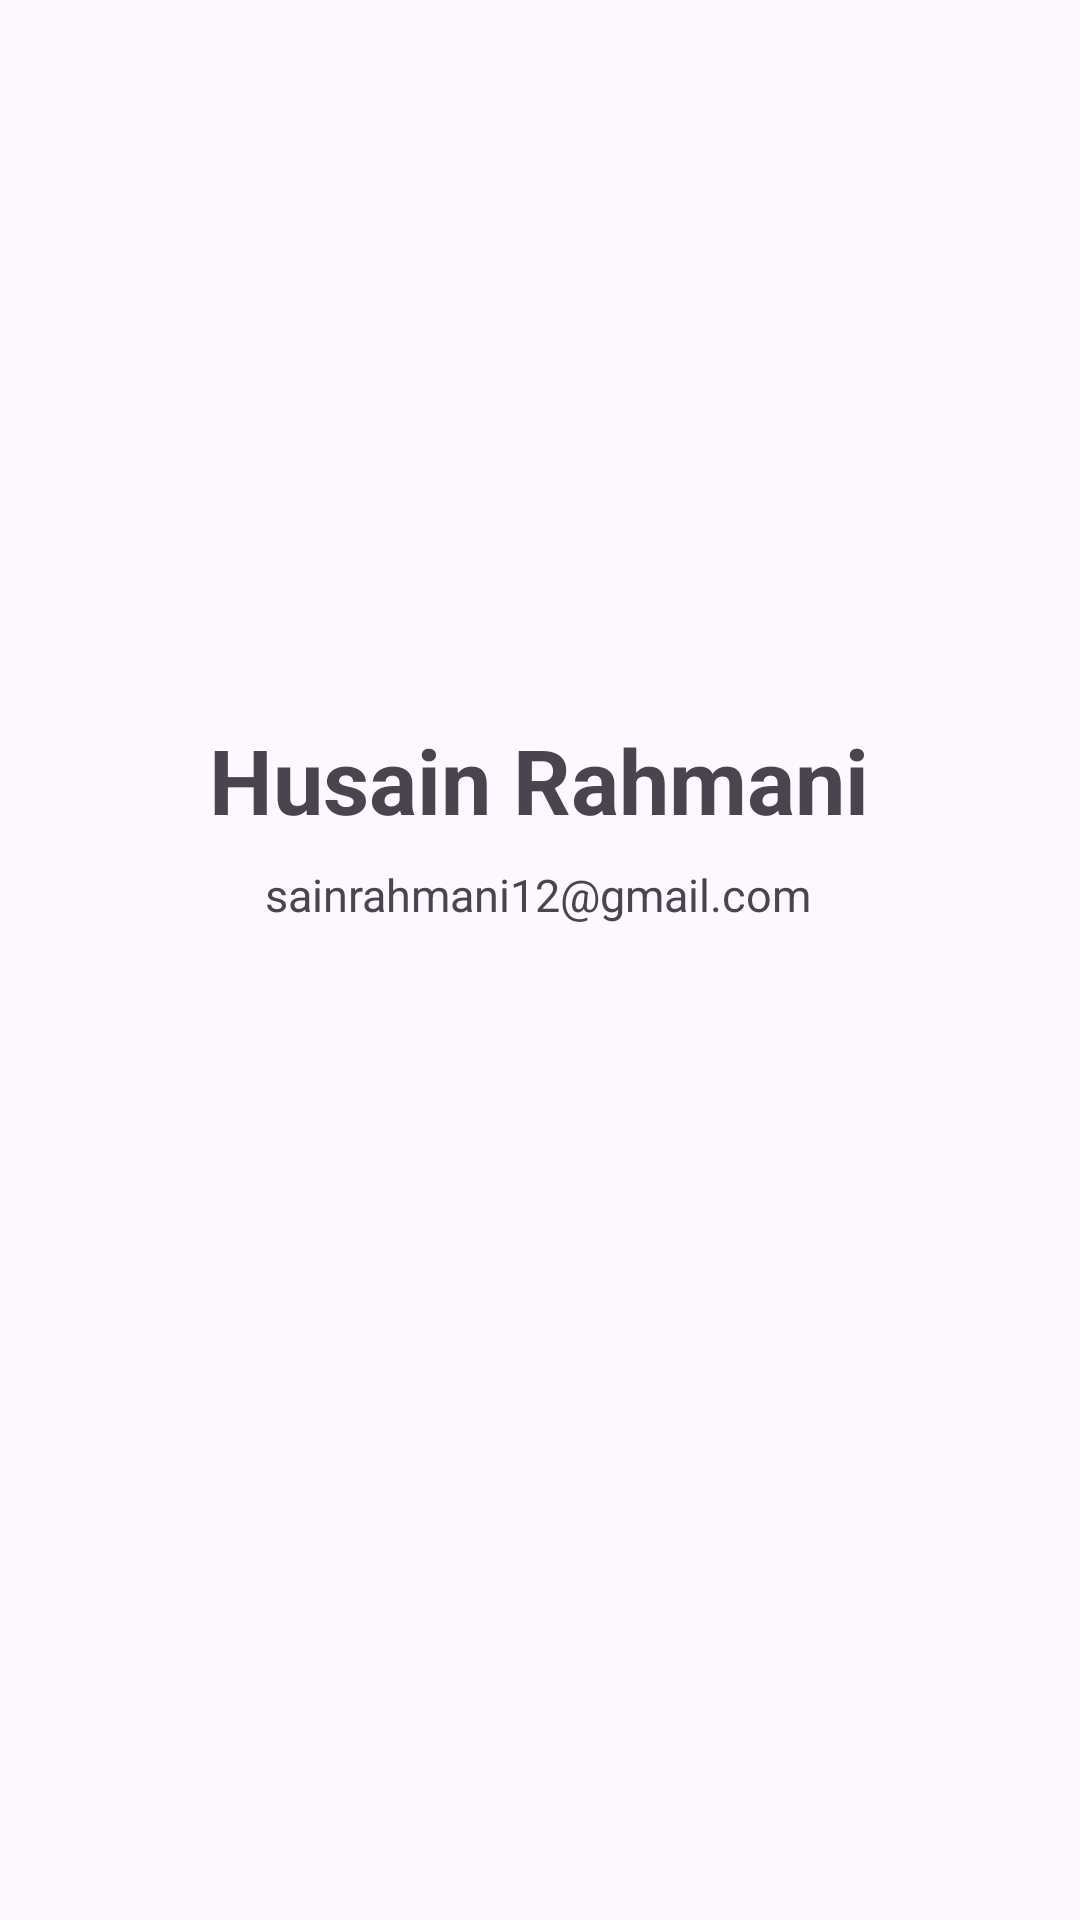

The Android layout XML behind this screen, and the referenced resources:
<!-- AndroidManifest.xml: application theme Theme.CityOfIndonesia -->
<!-- res/layout/activity_about_me.xml -->
<?xml version="1.0" encoding="utf-8"?>
<androidx.constraintlayout.widget.ConstraintLayout xmlns:android="http://schemas.android.com/apk/res/android"
    xmlns:app="http://schemas.android.com/apk/res-auto"
    xmlns:tools="http://schemas.android.com/tools"
    android:layout_width="match_parent"
    android:layout_height="match_parent"
    tools:context=".AboutMeActivity">

    <ImageView
        android:id="@+id/imageView"
        android:layout_width="177dp"
        android:layout_height="402dp"
        app:layout_constraintEnd_toEndOf="parent"
        app:layout_constraintStart_toStartOf="parent"
        app:layout_constraintTop_toTopOf="parent"
        app:srcCompat="@drawable/husain_rahmani" />

    <TextView
        android:id="@+id/textView"
        android:layout_width="wrap_content"
        android:layout_height="wrap_content"
        android:layout_marginBottom="360dp"
        android:text="@string/my_name"
        android:textSize="30sp"
        android:textStyle="bold"
        app:layout_constraintBottom_toBottomOf="parent"
        app:layout_constraintEnd_toEndOf="parent"
        app:layout_constraintHorizontal_bias="0.497"
        app:layout_constraintStart_toStartOf="parent" />

    <TextView
        android:id="@+id/textView2"
        android:layout_width="wrap_content"
        android:layout_height="wrap_content"
        android:layout_marginTop="8dp"
        android:text="@string/my_email"
        android:textSize="15sp"
        app:layout_constraintEnd_toEndOf="parent"
        app:layout_constraintHorizontal_bias="0.498"
        app:layout_constraintStart_toStartOf="parent"
        app:layout_constraintTop_toBottomOf="@+id/textView" />

</androidx.constraintlayout.widget.ConstraintLayout>
<!-- resources referenced by this layout -->
<resources>
  <string name="my_email">sainrahmani12@gmail.com</string>
  <string name="my_name">Husain Rahmani</string>
  <style name="Theme.CityOfIndonesia" parent="Base.Theme.CityOfIndonesia" />
  <style name="Base.Theme.CityOfIndonesia" parent="Theme.Material3.DayNight">
          
          
      </style>
</resources>
